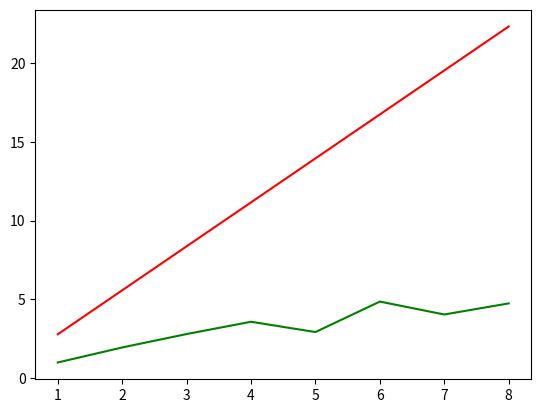

Here is the Python script that generated this plot: (Note: this script raises an exception after producing the figure.)
import matplotlib.pyplot as plt

x=[0 for i in range(8)]
x[0]=2.7888474464416504
x[1]=1.4285612106323242
x[2]=0.9951529502868652
x[3]=0.7784037590026855
x[4]=0.9519078731536865
x[5]=0.5735557079315186
x[6]=0.6897034645080566
x[7]=0.5875773429870605

speedup=[x[0]/x[i] for i in range(8)]
asymptote=[x[0]*(i+1) for i in range(8)]
nbThreads=[i+1 for i in range(8)]

plt.plot(nbThreads,asymptote,color='red')
plt.plot(nbThreads,speedup,color='green')
plt.show()
plt.savefig("images/Mandelbrot_Q1.png")